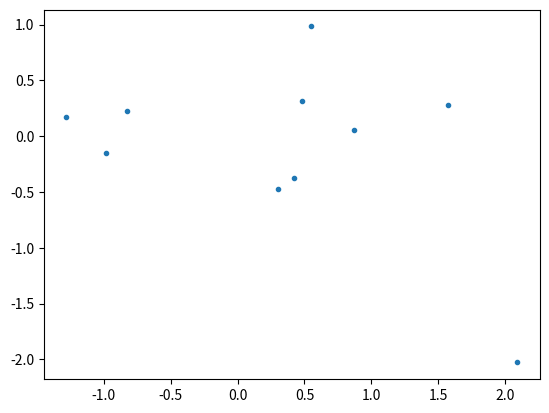

This figure's Python source: (Note: this script raises an exception after producing the figure.)
import numpy as np
from matplotlib import pyplot as plt


####################
# helper functions #
####################

def sample_ellipse(ellipse, num_pts, endpoint=True):
    """
    Uniformly sample points on an ellipse.

    Arguments:
        ellipse: a tuple (c, a, b, t), where c = (x, y) is the center, a and
            b are the major and minor radii, and t is the rotation angle.
        num_pts: number of points to sample.
        endpoint: boolean. If True, repeat first point at the end (used for
            plotting).

    Returns:
        x: an array of shape (num_pts, 2) containing the sampled points as row
            vectors.
    """

    # extract ellipse parameters
    c, a, b, t = ellipse

    # rotation matrix
    rot_mat = np.array([[np.cos(t), -np.sin(t)],
                        [np.sin(t), np.cos(t)]])

    # array of angles uniformly chosen between 0 and 2 * pi
    theta = np.linspace(0, 2 * np.pi, num_pts, endpoint=endpoint)

    # points on an ellipse with axis a, b before rotation and shift
    z = np.column_stack((a * np.cos(theta), b * np.sin(theta)))

    # rotate points by angle t and shift to center c
    x = rot_mat.dot(z.T).T + c

    return x


def plot_ellipse(ellipse, num_pts=100, str='-'):
    """
    Plot ellipse.

    Arguments:
        ellipse: a tuple (c, a, b, t), where c = (x, y) is the center, a and
            b are the major and minor radii, and t is the rotation angle.
        num_pts: number of points to sample the ellipse and plot.
        str: plot string to be passed to plot function.
    """

    # if ellipse is empty, do nothing
    if ellipse is None:
        return

    # sample points on ellipse
    x = sample_ellipse(ellipse, num_pts)

    # plot ellipse
    plt.plot(x[:, 0], x[:, 1], str)


def center_form_to_geometric(F, c):
    """
    Convert ellipse represented in center form:
        (x - c)^T * F * (x - c) = 1
    to geometrical representation, i.e. center, major-axis, minor-axis, and
    rotation angle.

    Arguments:
        F: array of shape (2,2), the matrix in the ellipse representation.
        c: array of length 2, the ellipse center.

    Returns:
        a tuple (c, a, b, t), where c = (x, y) is the center, a and
            b are the major and minor radii, and t is the rotation angle.
    """

    # extract a, b, and t from F by finding eigenvalues and eigenvectors
    w, V = np.linalg.eigh(F)

    # the eigenvalues are 1/a**2 and 1/b**2
    # the eigenvectors form the rotation matrix with angle t

    # if one the eigenvalues is not positive, the ellipse is degenerate
    if w[0] <= 0 or w[1] <= 0:
        return None

    # we assume without loss of generality 0 < t < pi.
    # V[1, 0] = sin(t), therefore it must be non-negative:
    if V[1, 0] < 0:
        V[:, 0] = -V[:, 0]

    # find t
    t = np.arccos(V[0, 0])  # V[0, 0] = cos(t)

    return c, 1 / np.sqrt(w[0]), 1 / np.sqrt(w[1]), t


def is_in_ellipse(point, ellipse):
    """
    Check if a point is contained in an ellipse.

    Arguments:
        point: array of length 2 representing a point in R2.
        ellipse: a tuple (c, a, b, t), where c = (x, y) is the center, a and
            b are the major and minor radii, and t is the rotation angle.

    Returns:
        bool: True if point is in ellipse, False otherwise.
    """

    # if ellipse is empty, return False
    if ellipse is None:
        return False

    # extract ellipse parameters
    c, a, b, t = ellipse

    # shift point by center of ellipse
    v = point - c

    # rotation matrix, by angle t
    rot_mat = np.array([[np.cos(t), np.sin(t)],
                        [-np.sin(t), np.cos(t)]])

    # matrix F parametrizing ellipse in center form:
    # (x - c)^T * F * (x - c) = 1
    F = rot_mat.T.dot(
        np.diag(1 / np.array([a, b], dtype=np.float) ** 2)).dot(rot_mat)

    return v.T.dot(F.dot(v)) <= 1


##########################################################
# primitive functions used by Welzl recursion base cases #
##########################################################

def ellipse_from_boundary5(S):
    """
    Compute the unique ellipse that passes through 5 boundary points.

    Arguments:
        S: an array of shape (5,2) containing points in R2 as row
            vectors, which are on the boundary of the desired ellipse.

    Returns:
        an ellipse given by a tuple (c, a, b, t), where c = (x, y) is the
            center, a and b are the major and minor radii, and t is the
            rotation angle.
    """

    # find parameters of ellipse given in the form
    # s0 * x ** 2 + s1 * y ** 2 + 2 * s2 * x * y + s3 * x + s4 * y + 1 = 0.

    # shift points not to exist a (0, 0) point
    c0 = np.mean(S, axis=0)
    S = S - c0

    # build linear system of equations:
    x = S[:, 0]
    y = S[:, 1]
    A = np.column_stack((x ** 2, y ** 2, 2 * x * y, x, y))

    # if A is close to singular, then at least 3 points are colinear, in which
    # case an ellipse is not unique, then we give up on this ellipse
    if np.linalg.cond(A) >= 1 / np.finfo(float).eps:
        return None

    # solve system of equations
    sol = np.linalg.solve(A, -np.ones(S.shape[0]))

    # find ellipse center
    c1 = np.linalg.solve(-2 * np.array([[sol[0], sol[2]],
                                        [sol[2], sol[1]]]), sol[3:5])

    # solve for the matrix F (ellipse representation in center form)
    A = np.vstack([np.hstack([np.eye(3),
                              -np.array([[sol[0], sol[2], sol[1]]]).T]),
                   np.array([c1[0] ** 2, 2 * c1[0] * c1[1], c1[1] ** 2, -1])])
    s = np.linalg.solve(A, np.array([0, 0, 0, 1]))
    F = np.array([[s[0], s[1]], [s[1], s[2]]])

    return center_form_to_geometric(F, c0 + c1)


def ellipse_from_boundary4(S):
    """
    Compute the smallest ellipse that passes through 4 boundary points,
    based on the algorithm by:
    B. W. Silverman and D. M. Titterington, "Minimum covering ellipses,"
    SIAM Journal on Scientific and Statistical Computing 1, no. 4 (1980):
    401-409.

    Arguments:
        S: an array of shape (4,2) containing points in R2 as row
            vectors, which are on the boundary of the desired ellipse.

    Returns:
        an ellipse given by a tuple (c, a, b, t), where c = (x, y) is the
            center, a and b are the major and minor radii, and t is the
            rotation angle. This ellipse is the ellipse with the smallest
            area that passes through the 4 points.
    """

    # sort coordinates in clockwise order
    Sc = S - np.mean(S, axis=0)
    angles = np.arctan2(Sc[:, 1], Sc[:, 0])
    S = S[np.argsort(-angles), :]

    # find intersection point of diagonals
    A = np.column_stack([S[2, :] - S[0, :], S[1, :] - S[3, :]])
    b = S[1, :] - S[0, :]
    s = np.linalg.solve(A, b)
    diag_intersect = S[0, :] + s[0] * (S[2, :] - S[0, :])

    # shift to origin
    S = S - diag_intersect

    # rotate so one diagonal is parallel to x-axis
    AC = S[2, :] - S[0, :]
    theta = np.arctan2(AC[1], AC[0])
    rot_mat = np.array([[np.cos(theta), np.sin(theta)],
                        [-np.sin(theta), np.cos(theta)]])
    S = rot_mat.dot(S.T).T

    # shear parallel to x-axis to make diagonals perpendicular
    m = (S[1, 0] - S[3, 0]) / (S[3, 1] - S[1, 1])
    shear_mat = np.array([[1, m], [0, 1]], dtype=np.float)
    S = shear_mat.dot(S.T).T

    # make the quadrilateral cyclic (i.e. all vertices lie on a circle)
    b = np.linalg.norm(S, axis=1)
    d = b[1] * b[3] / (b[2] * b[0])
    stretch_mat = np.diag(np.array([d ** .25, d ** -.25], dtype=np.float))
    S = stretch_mat.dot(S.T).T

    # compute optimal swing angle by solving cubic equation
    a = np.linalg.norm(S, axis=1)
    coeff = np.zeros(4)
    coeff[0] = -4 * a[1] ** 2 * a[2] * a[0]
    coeff[1] = -4 * a[1] * (a[2] - a[0]) * (a[1] ** 2 - a[2] * a[0])
    coeff[2] = 3 * a[1] ** 2 * (a[1] ** 2 + a[2] ** 2)\
        - 8 * a[1] ** 2 * a[2] * a[0] + 3 * (a[1] ** 2 + a[2] ** 2) * a[0] ** 2
    coeff[3] = coeff[1] / 2.
    rts = np.roots(coeff)
    # take the unique root in the interval (-1, 1)
    rts = rts[(-1 < rts) & (rts < 1)]
    theta = np.arcsin(np.real(rts[0]))

    # apply transformation D_theta
    D_mat = np.array([[np.cos(theta) ** -.5,
                       np.sin(theta) * np.cos(theta) ** -.5],
                      [0, np.cos(theta) ** .5]])
    S = D_mat.dot(S.T).T

    # find enclosing circle
    boundary = S[:-1, :]    # only 3 points are needed
    A = np.vstack([-2 * boundary.T, np.ones(boundary.shape[0])]).T
    b = -np.sum(boundary ** 2, axis=1)
    s = np.linalg.solve(A, b)

    # circle parameters (center and radius)
    circle_c = s[:2]
    circle_r = np.sqrt(np.sum(circle_c ** 2) - s[2])

    # total affine transform that was applied
    T_mat = D_mat.dot(stretch_mat).dot(shear_mat).dot(rot_mat)

    # find original ellipse parameters (in center form)
    ellipse_c = np.linalg.solve(T_mat, circle_c) + diag_intersect
    ellipse_F = T_mat.T.dot(T_mat) / circle_r ** 2

    return center_form_to_geometric(ellipse_F, ellipse_c)


def ellipse_from_boundary3(S):
    """
    Compute the smallest ellipse that passes through 3 boundary points.

    Arguments:
        S: an array of shape (3,2) containing points in R2 as row
            vectors, which are on the boundary of the desired ellipse.

    Returns:
        an ellipse given by a tuple (c, a, b, t), where c = (x, y) is the
            center, a and b are the major and minor radii, and t is the
            rotation angle. This ellipse is the ellipse with the smallest
            area that passes through the 3 points.
    """

    # centroid
    c = np.mean(S, axis=0)

    # shift points
    Sc = S - c

    # solve for the matrix F
    A = Sc.T.dot(Sc)

    # if A is close to singular, then the 3 points are colinear, in which
    # case the ellipse is degenerate
    if np.linalg.cond(A) >= 1 / np.finfo(float).eps:
        return None

    # ellipse matrix (center form)
    F = 1.5 * np.linalg.inv(A)

    return center_form_to_geometric(F, c)


##################
# main functions #
##################

def welzl(interior, boundary=np.zeros((0, 2))):
    """
    Find the smallest ellipse containing a set of points in the interior and
    another set of points on its boundary. To find the smallest ellipse
    containing a set of points without giben boundary points, the function can
    be called with the second argument empty (default usage).

    Arguments:
        interior: an array containing points in R2 as row vectors, representing
            points to be contained in the desired ellipse.
        boundary: an array containing points in R2 as row vectors, representing
            points to be on the boundary of the desired ellipse.

    Returns:
        an ellipse given by a tuple (c, a, b, t), where c = (x, y) is the
            center, a and b are the major and minor radii, and t is the
            rotation angle.
    """

    # stopping condition: stop either if interior is empty or if there are 5
    # points on the boundary, in which case a unique ellipse is determined.
    if interior.shape[0] == 0 or boundary.shape[0] >= 5:

        # if boundary has only 2 points, ellipse is degenerate
        if boundary.shape[0] <= 2:
            return None

        # call primitive functions to compute smallest ellipse going through
        # 3, 4, or 5 points.
        elif boundary.shape[0] == 3:
            return ellipse_from_boundary3(boundary)
        elif boundary.shape[0] == 4:
            return ellipse_from_boundary4(boundary)
        else:
            return ellipse_from_boundary5(boundary)

    # choose a random point in the interior set
    i = np.random.randint(interior.shape[0])
    p = interior[i, :]

    # remove point from interior set
    interior_wo_p = np.delete(interior, i, 0)

    # recursively call the function to find the smallest ellipse containing
    # the interior points without p
    ellipse = welzl(interior_wo_p, boundary)

    # if p is in this ellipse, then this ellipse is also the smallest ellipse
    # containing interior
    if is_in_ellipse(p, ellipse):
        return ellipse

    # if not, then p must be on the boundary of the smallest ellipse
    else:
        return welzl(interior_wo_p, np.vstack([boundary, p]))


def main():

    plt.figure()

    # generate random points in R2
    points = np.random.randn(10, 2)
    plt.plot(points[:, 0], points[:, 1], '.')

    # find enclosing ellipse
    enclosing_ellipse = welzl(points)

    # plot resulting ellipse
    plot_ellipse(enclosing_ellipse, str='k--')

    plt.show()


if __name__ == "__main__":
    main()
